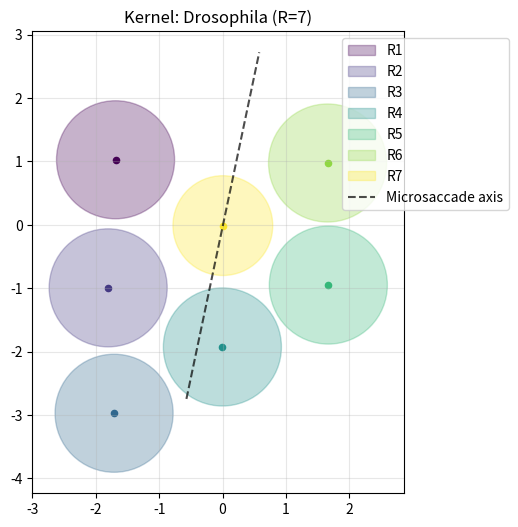

Recreate this plot in Python.
import warnings
from dataclasses import dataclass, field
from typing import Tuple, List, Optional, Union
import numpy as np
from numpy.typing import ArrayLike


@dataclass
class RhabdomereKernel:
    """
    Model of thr rhabdomere bundle inside a single ommatidium.

    The offsets describe each rhabdomere's position behind the lens in the focal plane (micrometres).

    - `nodal_distance_um`: physical distance from the lens inner surface (nodal point) to the rhabdomere tips (at rest).
        This is the lever arm that converts a lateral displacement (μm) into an angular shift.
        For Drosophila this is ~20-21 μm (Kemppainen et al. 2022, 10.1073/pnas.2109717119; Stavenga 2003, 10.1007/s00359-002-0370-2)
        https://github.com/JuusolaLab/Hyperacute_Stereopsis_paper/blob/main/CG-Compound-Eye/model_init.py#L213

    - `main_axis`: the main structural axis of the bundle (longest axis, R3-R6 in Drosophila).

    - `optic_flow_offset_deg`: angular offset (from the main axis) of the optic flow alignment vector.
        In Drosophila, alignment is about 81° off of the main axis (so roughly aligned with R2-R5 line.

    - `saccade_axis_deg`: angular offset (from the main axis) of the microsaccade actuation direction.
        In Drosophila, microsaccade axis is about 28.6° off of the main axis, so roughly aligned with R1-R2-R3 line.

     - `tau_ms`: Temporal integration in milliseconds. The receptor's output is an exponential moving average across
        this time. High values create 'motion blur'. Realistic values (0.012 sec = 12 ms for Drosophila) absorb noise
        from rays (particularly useful when used with quasi-random sampling).

    - `sensitivity`: Photometric sensitivity: multiplicative weight on luminance, linear, fixed per receptor

    # TODO: modeling light adaptation would be nice, but it would likely be a separate pass, *after* linear sensitivity

    """

    name: str = 'Simple'

    # XY coords of rhabdomere tips in focal plane (R, 2)
    offsets_um: ArrayLike = field(
        default_factory=lambda: np.zeros((1, 2), dtype=np.float32)  # default single receptor at the centre
    )

    # Distance from lens nodal point to rhabdomere tips (lever arm for shift/optics)
    nodal_distance_um: Optional[float] = None

    # Rhabdomere waveguide diameters
    diameters_um: Union[float, ArrayLike] = 2.0

    # Facet lens diameter (used for the diffraction component of acceptance angle)
    lens_diameter_um: float = 16.0

    # Temporal integration (s)
    tau_s: float = 0.0

    # Photometric sensitivity in [0.0, 1.0]
    sensitivity: float = 1.0

    # Structural props
    center_index: int = 0
    peripheral_indices: Optional[List[int]] = None
    main_axis_indices: Tuple[int, int] = (0, 0)

    # Tissue alignment axes (relative to main_axis)
    flow_axis_deg: float = -81.0
    saccade_offset_deg: float = 0.0

    def __post_init__(self):

        offsets = np.atleast_2d(np.asarray(self.offsets_um, dtype=np.float32))
        if offsets.shape[0] == 1 and offsets.shape[1] > 2:
            offsets = offsets.reshape(-1, 2)
        self.offsets_um = offsets

        R = len(self)

        diams = np.atleast_1d(np.asarray(self.diameters_um, dtype=np.float32))
        if diams.size == 1:
            self.diameters_um = np.full(R, diams.item(), dtype=np.float32)
        elif diams.size == R:
            self.diameters_um = diams.flatten()
        else:
            raise ValueError(f"diameters_um size ({diams.size}) must be 1 or match offsets ({R})")

        if self.peripheral_indices is None:
            self.peripheral_indices = list(range(R))

        # Validate main_axis_indices for multi-receptor kernels
        i1, i2 = self.main_axis_indices
        if R > 1 and i1 == i2:
            warnings.warn(
                f"RhabdomereKernel '{self.name}' has {R} receptors but "
                f"main_axis_indices=({i1}, {i2}) are identical. Tissue alignment may be wrong.",
                stacklevel=2
            )

    def __len__(self):
        return self.offsets_um.shape[0]

    @property
    def count(self) -> int:
        return len(self)

    @property
    def center(self) -> np.ndarray:
        """Central rhabdomere position."""
        return self.offsets_um[self.center_index]

    @property
    def main_axis_deg(self) -> float:
        """
        Angle of the main structural axis (e.g. R3-R6).
        (0 for single receptors)
        """
        i1, i2 = self.main_axis_indices
        if i1 == i2 or i2 >= self.count:
            return 0.0
        delta = self.offsets_um[i2] - self.offsets_um[i1]
        return float(np.degrees(np.arctan2(delta[1], delta[0])))

    @property
    def saccade_axis_deg(self) -> float:
        """
        Full actuation angle in the kernel's local frame (degrees).
        """
        return self.main_axis_deg + self.saccade_offset_deg

    def plot(self):

        import matplotlib.pyplot as plt

        fig, ax = plt.subplots(1, 1, figsize=(6, 6))

        for r in range(self.count):
            pos = self.offsets_um[r]
            d = self.diameters_um[r]
            color = plt.cm.viridis(r / max(1, self.count - 1))

            circle = plt.Circle(pos, d / 2, alpha=0.3, color=color, label=f"R{r + 1}")
            ax.add_patch(circle)
            ax.scatter(*pos, color=color, s=20)

        # Actuation vector
        if self.count > 1 or self.saccade_offset_deg != 0:
            angle_rad = np.radians(self.saccade_axis_deg)
            dx, dy = np.cos(angle_rad), np.sin(angle_rad)
            extent = np.max(self.diameters_um) * 1.5
            p0 = self.center - extent * np.array([dx, dy])
            p1 = self.center + extent * np.array([dx, dy])
            ax.plot([p0[0], p1[0]], [p0[1], p1[1]], color='black', linestyle='--', alpha=0.7, label="Microsaccade axis")

        ax.set_aspect('equal')
        ax.set_title(f'Kernel: {self.name} (R={self.count})')
        ax.legend(loc='upper right', bbox_to_anchor=(1.3, 1))
        plt.grid(True, alpha=0.3)
        plt.show()


##

if __name__ == '__main__':

    # Drosophila data from Kemppainen et al. 2022
    droso = RhabdomereKernel(
        name="Drosophila",
        offsets_um=np.array([
            [-1.6881,  1.0273],    # R1
            [-1.8046, -0.9934],    # R2
            [-1.7111, -2.9717],    # R3
            [-0.0025, -1.9261],    # R4
            [ 1.6690, -0.9493],    # R5
            [ 1.6567,  0.9762],    # R6
            [ 0.0045, -0.0113]     # R7/8 (central)
        ]),
        diameters_um=np.array([1.8627, 1.8627, 1.8627, 1.8627, 1.8627, 1.8627, 1.5743]),
        nodal_distance_um=21.0,
        center_index=6,            # R7/8
        main_axis_indices=(2, 5),  # R3-R6
        flow_axis_deg=-81.0,
        saccade_offset_deg=28.6,
    )
    droso.plot()
